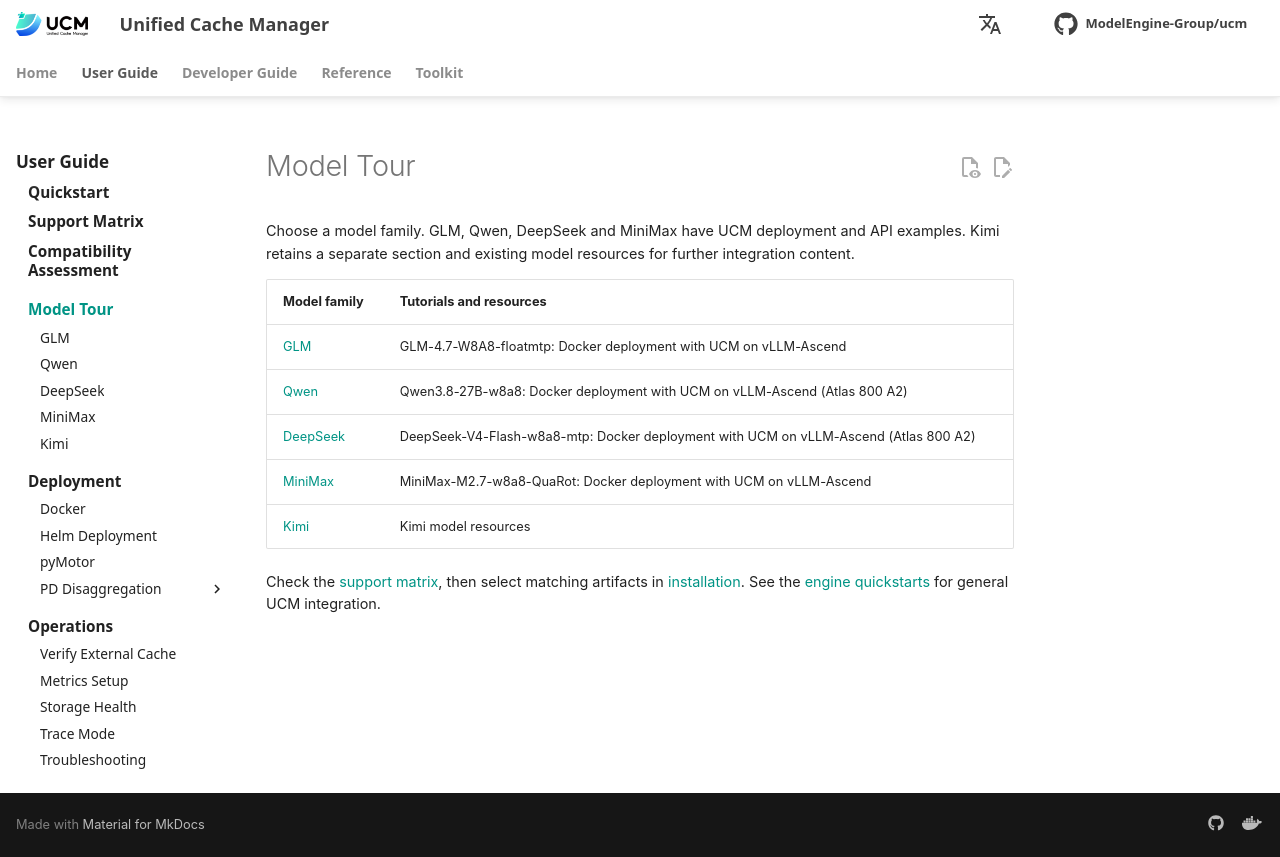

repository: student-jhz/unified-cache-management · page: user-guide/model-tour/index.html · generator: mkdocs

# Model Tour

Choose a model family. Qwen and DeepSeek have UCM deployment and API examples. GLM, MiniMax and Kimi retain separate sections and existing model resources for further integration content.

| Model family | Tutorials and resources |
| --- | --- |
| [GLM](glm/index.md) | GLM model resources |
| [Qwen](qwen3/index.md) | Qwen model resources |
| [DeepSeek](deepseek/index.md) | DeepSeek model resources |
| [MiniMax](minimax/index.md) | MiniMax model resources |
| [Kimi](kimi/index.md) | Kimi model resources |

Check the [support matrix](../support-matrix/index.md), then select matching artifacts in [installation](../quick_start/index.md). See the [engine quickstarts](../quick_start/index.md) for general UCM integration.
